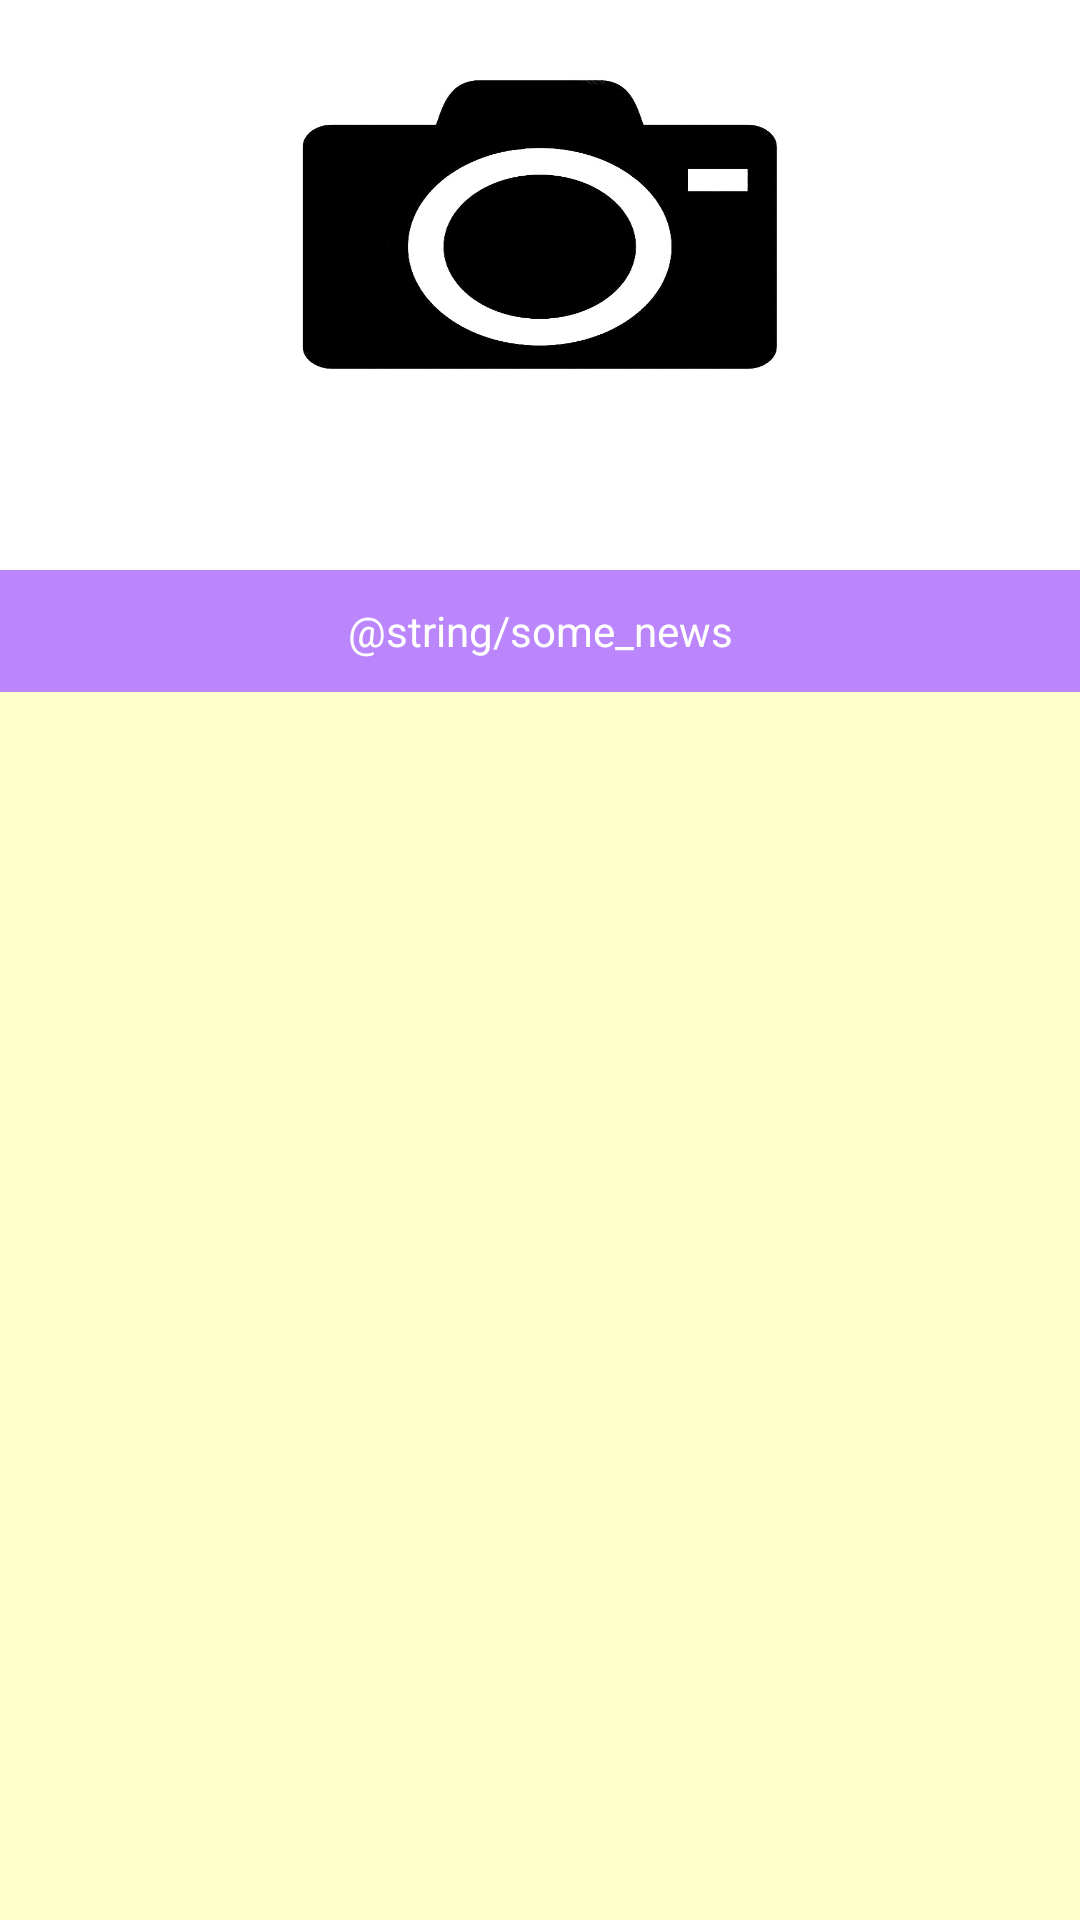

Produce the Android XML layout that renders to this screen, including the resource entries it uses.
<!-- AndroidManifest.xml: application theme Theme.Tibao -->
<!-- res/layout/activity_main.xml -->
<?xml version="1.0" encoding="utf-8"?>
<androidx.constraintlayout.widget.ConstraintLayout xmlns:android="http://schemas.android.com/apk/res/android"
    xmlns:app="http://schemas.android.com/apk/res-auto"
    xmlns:tools="http://schemas.android.com/tools"
    android:layout_width="match_parent"
    android:background="@color/white"
    android:layout_height="match_parent"
    tools:context=".MainActivity">

    <ImageButton
        android:id="@+id/button_camera"
        android:layout_width="200dp"
        android:layout_height="150dp"
        android:background="@drawable/camera"
        android:contentDescription="@string/search_answer_in_server"
        app:layout_constraintEnd_toEndOf="parent"
        app:layout_constraintStart_toStartOf="parent"
        app:layout_constraintTop_toTopOf="parent" />

    <androidx.appcompat.widget.LinearLayoutCompat
        android:layout_width="match_parent"

        android:layout_height="450dp"
        android:orientation="vertical"
        app:layout_constraintBottom_toBottomOf="parent"
        app:layout_constraintStart_toStartOf="parent">

        <com.google.android.material.textview.MaterialTextView
            android:layout_width="match_parent"
            android:layout_height="0dp"
            android:layout_weight="0.1"
            android:text="@string/some_news"
            android:gravity="center"
            android:textColor="@color/white"
            android:background="@color/purple_200"
            />

        <androidx.recyclerview.widget.RecyclerView
            android:id="@+id/recycle_list"
            android:layout_width="match_parent"
            android:layout_height="0dp"
            android:layout_weight="1"
            android:background="@color/shadow_yellow"
            />

    </androidx.appcompat.widget.LinearLayoutCompat>

</androidx.constraintlayout.widget.ConstraintLayout>
<!-- resources referenced by this layout -->
<resources>
  <color name="purple_200">#FFBB86FC</color>
  <color name="shadow_yellow">#FFFFCC</color>
  <color name="white">#FFFFFFFF</color>
  <!-- drawable camera: jpeg bitmap (drawable, 30608 bytes) -->
  <string name="search_answer_in_server">Search answer in server</string>
  <style name="Theme.Tibao" parent="Theme.MaterialComponents.DayNight.DarkActionBar">
          
          <item name="colorPrimary">@color/purple_500</item>
          <item name="colorPrimaryVariant">@color/purple_700</item>
          <item name="colorOnPrimary">@color/white</item>
          
          <item name="colorSecondary">@color/teal_200</item>
          <item name="colorSecondaryVariant">@color/teal_700</item>
          <item name="colorOnSecondary">@color/black</item>
          
          <item name="android:statusBarColor" tools:targetApi="l">?attr/colorPrimaryVariant</item>
          
      </style>
  <color name="purple_500">#FF6200EE</color>
  <color name="purple_700">#FF3700B3</color>
  <color name="teal_200">#FF03DAC5</color>
  <color name="teal_700">#FF018786</color>
  <color name="black">#FF000000</color>
</resources>
